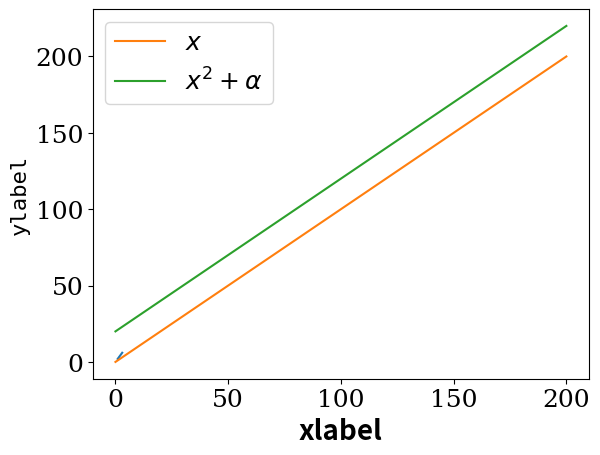

This figure's Python source:
'''
Created on 10 feb. 2018

[redacted]
'''

if __name__ == '__main__':
    pass
import numpy as np
import pandas as pd
import matplotlib.pyplot as plt
import matplotlib as mpl


from matplotlib.font_manager import findSystemFonts
print(findSystemFonts(fontpaths=None, fontext='ttf'))

mpl.rcParams['font.size'] = 18
mpl.rc('font', family='sans-serif')

mpl.rcParams.update({'font.size':18,'font.family':'serif' })

fontparams = {'size':16,'fontweight':'light',
              'family':'monospace','style':'normal'}

x = [1,2,3]
y = [2,4,6]
plt.plot(x,y)
plt.xlabel('xlabel',size=20,fontweight='semibold',family='sans-serif',style='italic')
plt.ylabel('ylabel',fontparams)
plt.show()

# Prepare a curve of square numbers
x = np.linspace(0,200,101) # Prepare 100 evenly spaced numbers from
# 0 to 200
y1 = x # Prepare an array of y equals to x squared
y2 = x+20 

# Plot a curve of square numbers
plt.plot(x,y1,label = '$x$')
plt.plot(x,y2,label = r'$x^2+\alpha$')

plt.legend()
plt.show()

